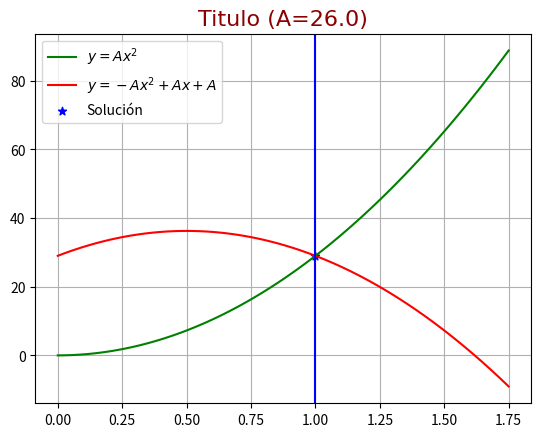

Python code for this plot:
#Utiliza aquí tus datos de tu cumpleaños:
from matplotlib import pyplot as plt

dia=20
mes=9
A=float(dia+mes)
#En el caso de que sea 26 el numero sumale 1
print("En este examen A =",A)

import numpy as np
x = np.linspace(0,1.75,100)
font = {'family': 'Arial','color':  'darkred','size': 16}
plt.title('Titulo (A=26.0)', fontdict=font)
y = A*x**2
y2 = -A*x**2+A*x+A
plt.plot(x,y, color='green',label='$y=Ax^2$')
plt.plot(x,y2,color='red',label='$y=-Ax^2+Ax+A$')
plt.scatter(1,29, color='b', marker='*', label='Solución')
plt.axvline(1,0,26,color='blue')

plt.grid(True)
plt.legend()
plt.show()